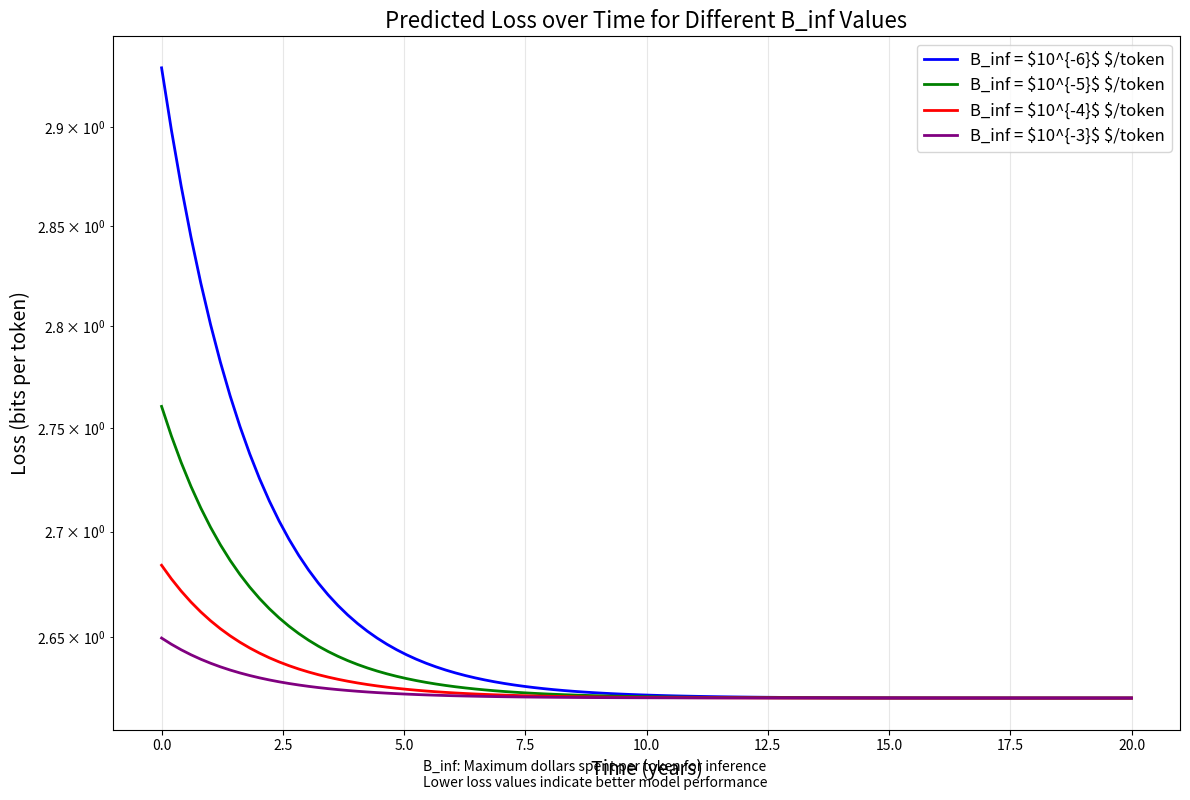

Generate this figure with matplotlib:
import numpy as np
import matplotlib.pyplot as plt
from matplotlib.ticker import ScalarFormatter


def predicted_loss(
    t,  # time in years from t0
    B_inf,  # dollars per token, e.g. 1e-5  (=0.001¢)
    #
    # --- Baseline (t₀) & improvement rates ------------------------------
    flop_price0=1.15e-16,  # $ / FLOP at t0 (≈ A100 class)
    r_hw=1.30,  # $/FLOP gets 1.30× cheaper each year
    flop_per_p0=2.0,  # FLOP / param / token (dense fp16 Transformer)
    r_kernel=1.30,  # FLOP/param/token falls 1.30× each year
    r_train=2.8,  # "effective-parameter" gain per year (½-compute-in-8-mo rule)
    #
    # --- Size-only scaling-law fit (Epoch AI, 2024) ----------------------
    a=482.0,
    alpha=0.3478,
    b=1.8172,
):
    """
    Returns (loss_nats, loss_bits) for the given time t and B_inf.
    """
    # --- 1) $/FLOP(t) --------------------------------------------------------
    flop_price = flop_price0 / (r_hw**t)

    # --- 2) FLOP/param/token(t) ---------------------------------------------
    flop_per_p = flop_per_p0 / (r_kernel**t)

    # --- 3) Physical param budget -------------------------------------------
    P_max = B_inf / (flop_price * flop_per_p)

    # --- 4) Training-side "effectiveness" boost -----------------------------
    P_eff = P_max * (r_train**t)

    # --- 5) Scaling law → loss ----------------------------------------------
    loss_nats = b + a / (P_eff**alpha)
    loss_bits = loss_nats / np.log(2)

    return loss_nats, loss_bits


# Plot configuration
plt.figure(figsize=(12, 8))
t_values = np.linspace(0, 20, 100)  # Time from 0 to 20 years

# Plot for different B_inf values
B_inf_values = [1e-6, 1e-5, 1e-4, 1e-3]
colors = ["blue", "green", "red", "purple"]
labels = ["$10^{-6}$", "$10^{-5}$", "$10^{-4}$", "$10^{-3}$"]

for i, B_inf in enumerate(B_inf_values):
    loss_nats_values = []
    loss_bits_values = []

    for t in t_values:
        loss_nats, loss_bits = predicted_loss(t, B_inf)
        loss_nats_values.append(loss_nats)
        loss_bits_values.append(loss_bits)

    plt.plot(
        t_values,
        loss_bits_values,
        color=colors[i],
        linewidth=2,
        label=f"B_inf = {labels[i]} $/token",
    )

# Add plot elements
plt.xlabel("Time (years)", fontsize=14)
plt.ylabel("Loss (bits per token)", fontsize=14)
plt.title("Predicted Loss over Time for Different B_inf Values", fontsize=16)
plt.grid(True, alpha=0.3)
plt.legend(fontsize=12)

# Use log scale for y-axis since loss values can span orders of magnitude
plt.yscale("log")
plt.gca().yaxis.set_major_formatter(ScalarFormatter())

# Add annotation explaining what B_inf represents
plt.figtext(
    0.5,
    0.01,
    "B_inf: Maximum dollars spent per token for inference\n"
    "Lower loss values indicate better model performance",
    ha="center",
    fontsize=10,
)

plt.tight_layout()
plt.savefig("predicted_loss_over_time.png", dpi=300)
plt.show()
